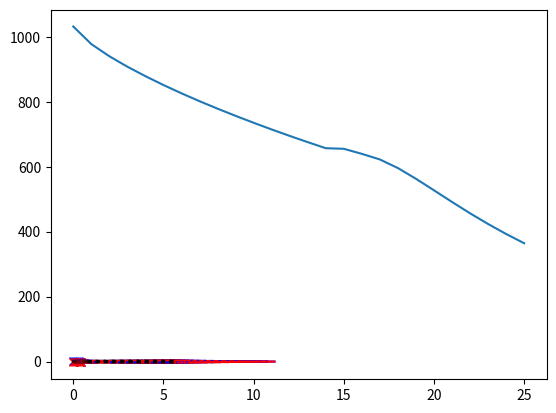

Source code (Python):
'''
MOC

[redacted]

'''
import math
import copy
import numpy as np
import matplotlib.pyplot as plt

from typing import Tuple, List, Dict, Callable

GEOM = 0
GAS_R = 1.4
BIG_NUMBER = 100000.

WALLTYP = ['wall']
SYMTYP  = ['sym']
UPP = ['u', 'upper']
LOW = ['l', 'lower']
LEFTRC = +1
RIGHTRC = -1

class ExtrapolateError(Exception):
    pass

class EndofwallError(Exception):
    pass

class SubsonicError(Exception):
    
    def __init__(self, *cors, info) -> None:
        super().__init__('Subsonic flow occurs during "%s" at point (x,y) = %.4f, %.4f' % (info, cors[0], cors[1]))

class KeySelectError(Exception):
    
    def __init__(self, key, value) -> None:
        super().__init__('No value: "%s" for key "%s"' % (value, key))

class BasicNode():
    def __init__(self) -> None:
        self.cors   = np.ones(2) * (-BIG_NUMBER)   # x, y

    @property
    def x(self) -> float:
        if self.cors[0] > -BIG_NUMBER: 
            return self.cors[0]
        else:
            raise ValueError('Value for x is not correct')
    
    @x.setter
    def x(self, value):
        self.cors[0] = value

    @property
    def y(self) -> float:
        if self.cors[1] > -BIG_NUMBER: 
            return self.cors[1]
        else:
            raise ValueError('Value for y is not correct')
    
    @y.setter
    def y(self, value):
        self.cors[1] = value

class Node(BasicNode):

    def __init__(self, *value) -> None:
        super().__init__()
        self.vals   = np.array([-1.0, -1.0, -1.0, BIG_NUMBER])  # rho, p, vel, tta
        
        if len(value) in [2, 6]:
            self.cors = np.array(value[:2])
        if len(value) == 6:
            self.vals = np.array(value[2:6])

        self.g      = 1.4

    def __repr__(self) -> str:
        return '(%.2f, %.2f) (%.2f, %.2f %.2f, %.2f)' % tuple(list(self.cors) + list(self.vals))

    def set_by_total(self, tta: float, ma: float, pt: float, tt: float) -> None:
        p, t, rho = calc_isentropicPTRHO(g=self.g, ma=ma, pTotal=pt, tTotal=tt)
        self.rho = rho
        self.p   = p
        self.vel = ma * (self.g * GAS_R * t)**0.5
        self.tta = tta

    def set_by_static(self, tta: float, ma: float, p: float, t: float) -> None:
        self.rho = p / (GAS_R * t)
        self.p   = p
        self.vel = ma * (self.g * GAS_R * t)**0.5
        self.tta = tta

    @property
    def rho(self) -> float:
        if self.vals[0] > 1e-3: 
            return self.vals[0]
        else:
            raise ValueError('Value for rho = %.3f is not correct' % self.vals[0])
    
    @rho.setter
    def rho(self, value):
        self.vals[0] = value

    @property
    def p(self) -> float:
        if self.vals[1] > 1e-3: 
            return self.vals[1]
        else:
            raise ValueError('Value for p = %.3f is not correct' % self.vals[1])
    
    @p.setter
    def p(self, value):
        self.vals[1] = value

    @property
    def vel(self) -> float:
        if self.vals[2] > 1e-3: 
            return self.vals[2]
        else:
            raise ValueError('Value for velocity = %.3f is not correct' % self.vals[2])
    
    @vel.setter
    def vel(self, value):
        self.vals[2] = value

    @property
    def tta(self) -> float:
        if self.vals[3] < math.pi and self.vals[3] > -math.pi: 
            return self.vals[3]
        else:
            raise ValueError('Value for theta = %.3f is not correct' % self.vals[3])
    
    @tta.setter
    def tta(self, value):
        self.vals[3] = value

    @property
    def alp(self) -> float:
        '''
        calculate mach angle alpha
        '''
        return math.asin(1. / self.ma)
    
    # TODO: lam_plus and lam_minus should be closed to lam()
    def lam(self, dirc: int) -> float:
        '''
        calculate the characteristic angle for Characteristic from this node(positive)
        (dirc = positive 1 for left running; dirc = negative 1 for right runing)
        '''
        return math.tan(self.tta + dirc * self.alp)

    @property
    def lam_plus(self) -> float:
        '''
        calculate the characteristic angle for Left Runing Characteristic from this node (positive)
        '''
        return math.tan(self.tta + self.alp)

    @property
    def lam_minus(self) -> float:
        '''
        calculate the characteristic angle for Left Runing Characteristic from this node(negative)
        '''
        return math.tan(self.tta - self.alp)

    @property
    def Q(self) -> float:
        '''
        calculate Q term in Mo's paper (3-24)
        '''
        return (self.ma**2 - 1)**0.5 / (self.rho * self.vel**2)

    @property
    def S_plus(self) -> float:
        '''
        calculate S plus(left) term in Mo's paper (3-24)
        '''
        if self.y == 0.:
            return 0.
        return GEOM * math.sin(self.tta) / (self.y * self.ma * math.cos(self.tta + self.alp))

    @property
    def S_minus(self) -> float:
        '''
        calculate S minus(right) term in Mo's paper (3-24)
        '''
        if self.y == 0.:
            return 0.
        return GEOM * math.sin(self.tta) / (self.y * self.ma * math.cos(self.tta - self.alp))

    @property
    def a(self) -> float:
        '''
        the acoustic speed
        '''
        return (self.g * self.p / self.rho)**0.5

    @property
    def ma(self) -> float:
        _ma = self.vel / self.a
        if _ma >= 1.0: 
            return _ma
        else:
            raise ValueError('Value for ma = %.3f is not correct' % _ma)

class ShockNode(BasicNode):
    
    def __init__(self, nodef: Node) -> None:
        super().__init__()
        self.cors = np.array([nodef.x, nodef.y])   # x, y
        
        self.nf   = nodef
        self.nb   = Node(nodef.x, nodef.y)
        self.ttas = BIG_NUMBER

    def set_by_ttab(self, ttab: float):
        self.nb.tta = ttab
        _delta     = self.nb.tta - self.nf.tta   # deflection angle
        _tan_delta = math.tan(_delta)
        _mach  = self.nf.ma
        _g     = self.nf.g
        # use a table to find beta
        _betas = np.linspace(0, math.pi / 2., 1000)
        _tan_deltas = 2. / np.tan(_betas) * (_mach**2 * np.sin(_betas)**2 - 1.) / (_mach**2 * (_g + np.cos(2 * _betas) + 2.))
        for _i in range(len(_tan_deltas)):
            if _tan_delta <= _tan_deltas[_i] and _tan_delta > _tan_deltas[_i-1]:
                _beta = _betas[_i-1] + (_tan_delta - _tan_deltas[_i-1]) / (_tan_deltas[_i] - _tan_deltas[_i-1]) * (_betas[_i] - _betas[_i-1])
                break
        else:
            raise SubsonicError(self.cors, info='Too high deflection angle to form a detached shock wave')
        
        self.ttas = self.nf.tta + _beta
        _ma1sb2 = _mach**2 * math.sin(_beta)**2
        self.nb.rho = self.nf.rho * ((_g + 1) * _ma1sb2 / (2 + (_g - 1) * _ma1sb2))
        self.nb.p   = self.nf.p   * (2. * _g / (_g + 1) * _ma1sb2 - (_g - 1) / (_g + 1))
        self.nb.vel = self.nf.vel * (math.cos(_beta) / math.cos(_beta - _delta))

        _mach2 = self.nb.ma
        if _mach2 <= 1.0:
            raise SubsonicError(self.cors, info='Subsonic (Ma2 = %.4f) after oblique shoch wave' % _mach2)

def same_node(p1: Node, p2: Node) -> bool:
    if ((p1.x - p2.x)**2 + (p1.y - p2.y)**2) < 1e-6:
        return True
    else:
        return False


class WallPoints():

    def __init__(self) -> None:
        self.xx = None
        self.yy = None
        self.dydx = None
        self.step = 1
        self.eps = 1e-2

    def __getitem__(self, index) -> Tuple[float, float, float]:
        return self.xx[index], self.yy[index], self.dydx[index]

    def __next__(self) -> Tuple[float, float, float]:
        if self.step >= len(self.xx):
            raise EndofwallError()
        else:
            self.step += 1
            return self[self.step - 1]

    def last(self) -> Tuple[float, float, float]:
        return self[self.step - 2]

    def add_section(self, xx: np.array, func: Callable, dfunc: Callable = None, relative_to_last: bool = True) -> None:
        
        _yy = np.array([func(xi) for xi in xx])
        
        if self.xx is not None and relative_to_last:
            _xx =  xx + self.xx[-1]
            _yy = _yy + self.yy[-1]
        else:
            _xx = xx
        
        if dfunc is None:
            # use centriod differencial to get dydx
            _dydx = np.array([(func(xi + eps) - func(xi - eps)) / (2.0 * eps) for xi in xx])
        else:
            _dydx = np.array([dfunc(xi) for xi in xx])
        
        if self.xx is None:
            self.xx = _xx
            self.yy = _yy
            self.dydx = _dydx
        else:
            self.xx   = np.concatenate((self.xx,   _xx[1:]), axis=0)
            self.yy   = np.concatenate((self.yy,   _yy[1:]), axis=0)
            self.dydx = np.concatenate((self.dydx, _dydx[1:]), axis=0)
            
    def plot(self):

        plt.figure(0)
        plt.plot(self.xx, self.yy, '-o', 'k')
        plt.show()



def calc_isentropicPTRHO(g: float, ma: float, pTotal: float, tTotal: float) -> Tuple[float, float, float]:
    ratio = 1 + (g - 1) / 2. * ma**2
    p = pTotal / ratio**(g / (g - 1))
    t = tTotal / ratio
    rho = p / (GAS_R * t)
    return p, t, rho

def _calc_p3_xy(p1x: float, p1y: float, p2x: float, p2y: float, p4x: float, p4y: float, p4tta: float) -> float:
    '''
    calculate the ratio (3 - 2) / (1 - 2) given the coordinate of p.1, p.2 and p.4 and the absolute angle 3-4

    >>>    1 -
    >>>    |      -  4
    >>>    3 --    -
    >>>    |   -
    >>>    2-

    '''
    if abs((p1y - p2y - p4tta * (p1x - p2x))) < 0.001:
        raise ExtrapolateError()
        # pass
        # print('!')
        # plt.show()
    return (p4y - p2y - p4tta * (p4x - p2x)) / (p1y - p2y - p4tta * (p1x - p2x))

def _calc_p4_xy(p1x: float, p1y: float, p1tta: float, p2x: float, p2y: float, p2tta: float) -> Tuple[float, float]:
    p4x = ((p1y - p2y) - (p1tta * p1x - p2tta * p2x)) / (p2tta - p1tta)
    p4y = p2y + p2tta * (p4x - p2x)
    return p4x, p4y

def _calc_p4_vals(_p1: Node, _p2: Node, _p4: Node) -> bool:
    _p3 = Node()

    T_plus  = _p2.Q * _p2.p + _p2.tta - _p2.S_plus  * (_p4.x - _p2.x)
    T_minus = _p1.Q * _p1.p - _p1.tta - _p1.S_minus * (_p4.x - _p1.x)
    _p4.p = (T_plus + T_minus) / (_p1.Q + _p2.Q)
    _p4.tta = T_plus - _p2.Q * _p4.p

    # the ratio of point 3 on the line p1-p2 from p2
    ratio = _calc_p3_xy(_p1.x, _p1.y, _p2.x, _p2.y, _p4.x, _p4.y, _p4.tta)

    _p3.vals = _p2.vals + ratio * (_p1.vals - _p2.vals)

    _p4.vel = _p3.vel - (_p4.p - _p3.p) / (_p3.rho * _p3.vel)
    _p4.rho = _p3.rho + (_p4.p - _p3.p) / (_p3.a**2)

    return True

def _calc_boundary_p4_vals(_p3: Node, _p4: Node, _p1: Node = None, _p2: Node = None) -> bool:
    
    if _p1 is not None:
        T_minus = _p1.Q * _p1.p - _p1.tta - _p1.S_minus * (_p4.x - _p1.x)
        _p4.p = (T_minus + _p4.tta) / _p1.Q
    elif _p2 is not None:
        T_plus  = _p2.Q * _p2.p + _p2.tta - _p2.S_plus  * (_p4.x - _p2.x)
        _p4.p = (T_plus  - _p4.tta) / _p2.Q
    else:
        raise ValueError('When calculating boundary p4, at least one point should be set')

    _p4.vel = _p3.vel - (_p4.p - _p3.p) / (_p3.rho * _p3.vel)
    _p4.rho = _p3.rho + (_p4.p - _p3.p) / (_p3.a**2)

    return True

def calc_interior_point(p1: Node, p2: Node) -> Node:
    '''
    
    '''
    _p1 = copy.deepcopy(p1)
    _p2 = copy.deepcopy(p2)

    p4x, p4y = _calc_p4_xy(_p1.x, _p1.y, _p1.lam_minus, _p2.x, _p2.y, _p2.lam_plus)
    p4  = Node(p4x, p4y)

    # if new node is too close to the p1 or p2, return old node
    if same_node(_p1, p4):
        return p1
    if same_node(_p2, p4):
        return p2

    # predict step
    _calc_p4_vals(_p1, _p2, p4)
    # correction step
    _p1.vals = 0.5 * (_p1.vals + p4.vals)
    _p2.vals = 0.5 * (_p2.vals + p4.vals)
    _calc_p4_vals(_p1, _p2, p4)

    plt.plot([p1.x, p4.x], [p1.y, p4.y], '-', c='b')
    plt.plot([p2.x, p4.x], [p2.y, p4.y], '-', c='r')

    return p4

def calc_wall_point(xx: float, yy: float, dydx: float, last_line: List[Node or ShockNode], dirc: int) -> Tuple[Node, int]:
    
    p4  =  Node(xx, yy)
    p4.tta = math.atan(dydx)
    p2 = Node()
    llidx = 0   # node index on the last rrc line

    while llidx < len(last_line) - 1:
    
        _p5 = copy.deepcopy(last_line[llidx])
        # remind that only can the last point of the last rrc line be a ShockNode
        if isinstance(last_line[llidx + 1], ShockNode):
            _p3 = copy.deepcopy(last_line[llidx + 1].nb)
        else:
            _p3 = copy.deepcopy(last_line[llidx + 1])

        ratio = 0.5
        ratio_old = 0.0
        # decide the point2 (origin of the LRC that ends at point4)
        try:
            while abs(ratio - ratio_old) > 1e-3:
                ratio_old = ratio
                p2.cors = _p5.cors + ratio * (_p3.cors - _p5.cors)
                p2.vals = _p5.vals + ratio * (_p3.vals - _p5.vals)
                ratio = _calc_p3_xy(_p3.x, _p3.y, _p5.x, _p5.y, p4.x, p4.y, p2.lam(-dirc))
                if ratio > 1.0 or ratio < 0.0: raise ExtrapolateError()
            break
        except ExtrapolateError:
            llidx += 1
    
    else:
        # when can find a interaction point between the lrc to the wall point, and the last rrc
        # two possible condition:
        #  - first: the last rrc is intercepted by an shock wave 
        #  - second: the solution is fail
        if isinstance(last_line[llidx + 1], ShockNode):
            # p.2 is obtained by find the intersection betw. s.w and lrc
            raise NotImplementedError()

    _p2 = copy.deepcopy(p2)
    if dirc == RIGHTRC:
        _calc_boundary_p4_vals(_p3, p4, _p2=_p2)
    else:
        _calc_boundary_p4_vals(_p3, p4, _p1=_p2)
    _p2.vals = 0.5 * (_p2.vals + p4.vals)
    _p3.vals = 0.5 * (_p3.vals + p4.vals)
    if dirc == RIGHTRC:
        _calc_boundary_p4_vals(_p3, p4, _p2=_p2)
    else:
        _calc_boundary_p4_vals(_p3, p4, _p1=_p2)

    plt.plot([last_line[0].x, p4.x], [last_line[0].y, p4.y], '-', c='k')
    plt.plot([p2.x,           p4.x], [p2.y,           p4.y], '-', c='r')

    return p4, llidx

def calc_sym_point(p1: Node, p3: Node, dirc: int) -> Node:

    p4 = Node()
    _p1 = copy.deepcopy(p1)
    _p3 = copy.deepcopy(p3)

    p4.y = 0.0  # TODO
    p4.x = p1.x + (p4.y - p1.y) / p1.lam(dirc)

    p4.tta = 0.0
    
    if dirc == RIGHTRC:
        _calc_boundary_p4_vals(_p3, p4, _p1=_p1)
    else:
        _calc_boundary_p4_vals(_p3, p4, _p2=_p1)
    _p1.vals = 0.5 * (_p1.vals + p4.vals)
    if dirc == RIGHTRC:
        _calc_boundary_p4_vals(_p3, p4, _p1=_p1)
    else:
        _calc_boundary_p4_vals(_p3, p4, _p2=_p1)

    plt.plot([p3.x, p4.x], [p3.y, p4.y], '--', c='k')
    plt.plot([p1.x, p4.x], [p1.y, p4.y], '-', c='b')

    return p4

def calc_shock_wall_point(xx: float, yy: float, dydx1: float, dydx2: float, last_line: List[Node]) -> Tuple[ShockNode, int]:
    wall_point, _i = calc_wall_point(xx, yy, dydx1, last_line)
    wall_node = ShockNode(nodef=wall_point)
    wall_node.set_by_ttab(ttab=dydx2)
    return wall_node, _i

def calc_shock_interior_point(p0: ShockNode, p2: Node) -> ShockNode:
    
    _p0 = copy.deepcopy(p0)
    _p2 = copy.deepcopy(p2)

    # (1) determin the x,y of the p.4
    p4x, p4y = _calc_p4_xy(_p0.x, _p0.y, _p0.ttas, _p2.x, _p2.y, _p2.lam_plus)
    if p4x <= p2.x:     # shock wave interact with the current rrc
        raise ExtrapolateError()
    p4  = Node(p4x, p4y)
    
    # (2) find the p.1 (inital point of the lrc to p.4)
    p1 = Node()
    p1ratio = 0.5
    p1ratio_old = 0.0
    while abs(p1ratio - p1ratio_old) > 1e-3:
        p1ratio_old = p1ratio
        p1.cors = _p2.cors + p1ratio * (_p0.cors - _p2.cors)
        p1.vals = _p2.vals + p1ratio * (_p0.nf.vals - _p2.vals)
        p1ratio = _calc_p3_xy(_p0.x, _p0.y, _p2.x, _p2.y, p4x, p4y, p1.lam_minus)
        if p1ratio > 1.0 or p1ratio < 0.0: raise ExtrapolateError()

    # (3) calculate the p.4 with interior point formula
    # predict step
    _calc_p4_vals(p1, _p2, p4)
    # correction step
    p1.vals  = 0.5 * (p1.vals  + p4.vals)
    _p2.vals = 0.5 * (_p2.vals + p4.vals)
    _calc_p4_vals(p1, _p2, p4)
    


    pass


def calc_throat_point(_yy: float, last_line: List[Node],
                        mode: str, rUp: float, p: float, t: float, mT: float, 
                        lmmax: float, lmmin: float) -> Node:

    if len(last_line) > 0:
        _xx_old = last_line[-1].x
        _yy_old = last_line[-1].y
        dydx = last_line[-1].lam_minus   # this calculates a new X first assumed it falls on the RRC

    
    _mach = 0.0
    point = Node()
    
    if mode in ['total']:
        ratio = 1.0
        if len(last_line) > 0:
            while ratio >= 1.0:
                _xx = _xx_old + (_yy - _yy_old) / (dydx * ratio)
                _theta, _mach = KLThroat(_xx, _yy, point.g, rUp)
                # increase dydx so that slope is 1.1 of what is was, only when mach number exceed 1.5
                # this is to prevent the initial line is too steep and lead to solution failure
                if _mach > lmmax:
                    ratio *= 1.1
                elif _mach < lmmin:
                    ratio /= 1.1
                else:
                    break
                # print(_mach, dydx)
        else:
            _xx = 0.0
            _theta, _mach = KLThroat(_xx, _yy, point.g, rUp)

        point.set_by_total(tta=_theta, ma=_mach, pt=p, tt=t)
        
    elif mode in ['static']:
        _theta = 0.0
        _mach  = mT
        if len(last_line) > 0:
            _xx = _xx_old + (_yy - _yy_old) / dydx
        else:
            _xx = 0.0

        point.set_by_static(tta=0.0, ma=mT, p=p, t=t)

    else:
        raise KeySelectError('initial line mode', mode)

    if point.ma < 1.0:
        raise SubsonicError(point.x, point.y, info="Calculated Throat Mach number < 1.0 at CalcInitialThroatLine")

    point.x = _xx
    point.y = _yy

    # print(i, _theta, _mach)
    return point

def KLThroat(x: float, y: float, G: float, RS: float) -> None:
    '''
    adapted from `int MOC_GridCalc::KLThroat(int i, int geom, double RS)` <- MOC_GidCalc_BDE <- the MOC programma of NASA
    
    This is taken from 'Transonic Flow in Small Throat Radius Curvature Nozzles',
    by Kliegel and Levine. In this they take the HALL method and modify the Axi
    calculation for a toroid coordinate system.  The 2D version is the one developed by HALL.

    param:
    ---
    `y` is the radial distance of a point on the starting plane

    '''

    u = np.zeros(4)
    v = np.zeros(4)

    if (GEOM == 0):
        #  Uses the modified Hall Method in toroid coordinates
        z = x * (2 * RS / (G + 1))**0.5    # Eq. 12 in Hall paper
        RSP = RS + 1
        u[1] = y*y/2 - 0.25 + z
        v[1] = y*y*y/4 - y/4 + y*z
        u[2] = (2*G + 9)*y*y*y*y/24 - (4*G + 15)*y*y/24 + (10*G + 57)/288 + z*(y*y - 5/8) - (2*G - 3)*z*z/6
        v[2] = (G + 3)*y*y*y*y*y/9 - (20*G + 63)*y*y*y/96 + (28*G + 93)*y/288 + z*((2*G + 9)*y*y*y/6 - (4*G + 15)*y/12) + y*z*z
        u[3] = (556*G*G + 1737*G + 3069)*y*y*y*y*y*y/10368 - (388*G*G + 1161*G + 1881)*y*y*y*y/2304 + (304*G*G + 831*G + 1242)*y*y/1728 - (2708*G*G + 7839*G + 14211)/82944 + z*((52*G*G + 51*G + 327)*y*y*y*y/34 - (52*G*G + 75*G + 279)*y*y/192 + (92*G*G + 180*G + 639)/1152) + z*z*(-(7*G - 3)*y*y/8 + (13*G - 27)/48) + (4*G*G - 57*G + 27)*z*z*z/144
        v[3] = (6836*G*G + 23031*G + 30627)*y*y*y*y*y*y*y/82944 - (3380*G*G + 11391*G + 15291)*y*y*y*y*y/13824 + (3424*G*G + 11271*G + 15228)*y*y*y/13824 - (7100*G*G + 22311*G + 30249)*y/82944 + z*((556*G*G + 1737*G + 3069)*y*y*y*y*y/1728 * (388*G*G + 1161*G + 1181)*y*y/576 + (304*G*G + 831*G + 1242)*y/864) + z*z*((52*G*G + 51*G + 327)*y*y*y/192 - (52*G*G + 75*G + 279)*y/192) - z*z*z*(7*G - 3)*y/12
        
        U = 1 + u[1]/RSP + (u[1] + u[2])/(RSP*RSP) + (u[1] + 2*u[2] + u[3])/(RSP*RSP*RSP)
        V = ((G+1)/(2*RSP))**0.5 * (v[1]/RSP + (1.5*v[1] + v[2])/(RSP*RSP) + (15./8.*v[1] + 2.5*v[2] + v[3])/(RSP*RSP*RSP))
    
    elif (GEOM == 1):
        #  Calculate the z to be used in the velocity equations Eq 12
        z = x * (RS / (G + 1))**0.5

        u[1] = 0.5*y*y - 1/6 + z
        v[1] = y*y*y/6 - y/6 + y*z
        u[2] = (y+6)*y*y*y*y/18 - (2*G+9)*y*y/18 + (G+30)/270 + z*(y*y-0.5) - (2*G-3)*z*z/6
        v[2] = (22*G+75)*y*y*y*y*y/360 - (5*G+21)*y*y*y/54 + (34*G+195)*y/1080 + z/9*((2*G+12)*y*y*y - (2*G+9)*y) + y*z*z
        u[3] = (362*G*G+1449*G+3177)*y*y*y*y*y*y/12960 - (194*G*G + 837*G + 1665)*y*y*y*y/2592 + (854*G*G + 3687*G + 6759)*y*y/12960 - (782*G*G + 5523 + 2*G*2887)/272160 + z*((26*G*G + 27*G + 237)*y*y*y*y/288 - (26*G*G + 51*G + 189)*y*y/144 + (134*G*G + 429*G + 1743)/4320) + z*z*(-5*G*y*y/4 + (7*G - 18)/36) + z*z*z*(2*G*G - 33*G + 9)/72
        v[3] = (6574*G*G + 26481*G + 40059)*y*y*y*y*y*y*y/181440 - (2254*G*G + 10113*G + 16479)*y*y*y*y*y/25920 + (5026*G*G + 25551*G + 46377)*y*y*y/77760 - (7570*G*G + 45927*G + 98757)*y/544320 +  z*((362*G*G + 1449*G + 3177)*y*y*y*y*y/2160 * (194*G*G + 837*G + 1665)*y*y*y/648 + (854*G*G + 3687*G + 6759)*y/6480) + z*z*((26*G*G + 27*G + 237)*y*y*y/144 - (26*G*G + 51*G + 189)/144) + z*z*z*(-5*G*y/6)
        
        U = 1 + u[1]/RS + u[2]/RS/RS + u[3]/RS/RS/RS
        V = ((G+1)/RS)**0.5 * (v[1]/RS + v[2]/RS/RS + v[3]/RS/RS/RS)

    if (abs(V) < 1e-5): 
        V = 0.0

    _theta = math.atan2(V,U)
    # print(U, V, _theta)

    if (abs(_theta) < 1e-5):
        _theta = 0.0

    _ma = (U * U + V * V)**0.5

    # if _ma < 1.0:
    #     raise ValueError("Intial Data Line is subsonic, try increasing Initial Line Angle")

    return _theta, _ma


class MOC2D():
    '''
    main class
    '''

    def __init__(self) -> None:
        self.utyp: str = None
        self.ltyp: str = None
        self.uy0 = 1.0
        self.ly0 = 0.0
        self.upoints: WallPoints = None
        self.lpoints: WallPoints = None
        self.urUp = 0.0
        self.lrUp = 0.0

        self.rrcs: List[List[Node]] = []
        self.lrcs: List[List[Node]] = []

    def set_boundary(self, side: str, typ: str, y0: float, points: WallPoints = None, rUp: float = 0.0) -> None:

        if side in UPP:
            self.utyp = typ
            self.uy0  = y0
            self.upoints = points
            self.urUp = rUp
        elif side in LOW:
            self.ltyp = typ
            self.ly0  = y0
            self.lpoints = points 
            self.lrUp = rUp           

    def _dimen(self, ip: Node, dirc: int) -> Node:
        
        newp = copy.deepcopy(ip)
        newp.x = (self.uy0 - self.ly0) * ip.x
        if dirc == RIGHTRC:
            newp.y = self.ly0 + (self.uy0 - self.ly0) * ip.y
        else:
            newp.y = self.uy0 - (self.uy0 - self.ly0) * ip.y
            newp.tta = -ip.tta

        return newp


    def calc_initial_throat_line(self, n: int, mode: str = 'total', p: float = 0.0, t: float = 0.0, mT: float = 0.0,
                **para: Dict):
        '''
        This function is interpreted from code of CalcInitialThroatLine <- MOC_GidCalc_BDE <- the MOC programma of NASA
        '''
        
        if 'LineMaMax' in para.keys():
            lmmax = para['lineMaMax']
        else:
            lmmax = 1.5
        if 'LineMaMin' in para.keys():
            lmmin = para['lineMaMin']
        else:
            lmmin = 1.01
        
        rline: List[Node] = []
        lline: List[Node] = []
        nrline: List[Node] = []
        nlline: List[Node] = []

        # determine the y-dirction points, input yy should be non-dimensional
        if 'InitPointsDistri' in para.keys():
            if para['InitPointsDistri'] in ['equal']:
                _yy = (n - np.arange(n + 1)) / n
            elif para['InitPointsDistri'] in ['sin']:
                pows =  1.5
                _yy = np.sin(math.pi * (n - np.arange(n + 1)) / n / 2.)**pows
                # Based on the way it is done in RAO, the y[i] is based on a sinusoidal
                # and x[i] is assumed to be on the RRC from the throat wall
            else:
                raise KeySelectError('InitPointsDistri', para['InitPointsDistri'])
        else:
            _yy = (n - np.arange(n + 1)) / n

        ir = 0
        il = n
        while ir <= n and il >= 0:

            # two Characteristic line origins from both side, and find the intersection point
            if self.utyp in WALLTYP:
                npoint = calc_throat_point(_yy[ir], nrline, mode, self.urUp, p, t, mT, lmmax, lmmin)
                nrline.append(npoint)
                rline.append(self._dimen(npoint, RIGHTRC))

                if len(lline) >= (n-(ir-1)+1) and (rline[ir-1].x - lline[n-(ir-1)].x) * (rline[ir] - lline[n-ir]) <= 0.0:
                    cpoint = calc_interior_point(rline[ir-1], lline[n-ir])
                    lline = lline[:(n-ir)+1] + [cpoint]
                    rline = rline[:(ir-1)+1] + [cpoint]
                    break
                
                ir += 1

            if self.ltyp in WALLTYP:
                npoint = calc_throat_point(1.-_yy[il], nlline, mode, self.lrUp, p, t, mT, lmmax, lmmin)
                nlline.append(npoint)
                lline.append(self._dimen(npoint, LEFTRC))

                if len(rline) >= ((il+1)+1) and (rline[il].x - lline[n-il].x) * (rline[il+1].x - lline[n-(il+1)].x) <= 0.0:
                    # left line intersect into existing left line
                    cpoint = calc_interior_point(rline[il], lline[n-(il+1)])
                    lline = lline[:(n-(il+1))+1] + [cpoint]
                    rline = rline[:il        +1] + [cpoint]
                    break

                il -= 1

        plt.plot([ip.x for ip in rline], [ip.y for ip in rline], '-x', c='b')
        plt.plot([ip.x for ip in lline], [ip.y for ip in lline], '-x', c='r')

        self.lrcs.append(lline)
        self.rrcs.append(rline)

    def calc_chara_line(self):

        newrrc: List[Node] = []
        newlrc: List[Node] = []

        # upper wall
        if self.utyp in WALLTYP:
            try:
                lastrrc = self.rrcs[-1]
                _xw, _yw, _dydxw = next(self.upoints)
                wall_point, _i = calc_wall_point(_xw, _yw, _dydxw, lastrrc, dirc=RIGHTRC)
                newrrc.append(wall_point)
                
                # calculate interior points amount = (N_lastline - 1)
                for _ii in range(_i + 1, len(lastrrc)):
                    newrrc.append(calc_interior_point(newrrc[-1], lastrrc[_ii]))

                if self.ltyp in SYMTYP:
                    # print(len(newrrc), len(lastrrc))
                    newrrc.append(calc_sym_point(newrrc[-1], lastrrc[-1], dirc=RIGHTRC))

            except EndofwallError:
                pass
        
        if self.ltyp in WALLTYP:
            try:
                lastlrc = self.lrcs[-1]
                _xw, _yw, _dydxw = next(self.lpoints)
                wall_point, _i = calc_wall_point(_xw, _yw, _dydxw, lastlrc, dirc=LEFTRC)
                newlrc.append(wall_point)
                
                # calculate interior points amount = (N_lastline - 1)
                for _ii in range(_i + 1, len(lastlrc)):
                    newlrc.append(calc_interior_point(lastlrc[_ii], newlrc[-1]))

                if self.utyp in SYMTYP:
                    # print(len(newrrc), len(lastrrc))
                    newlrc.append(calc_sym_point(newlrc[-1], lastlrc[-1], dirc=LEFTRC))

            except EndofwallError:
                pass

        if len(newlrc) > 0 and len(newrrc) > 0:
            cpoint = calc_interior_point(newrrc[-1], newlrc[-1])
            newlrc.append(cpoint)
            newrrc.append(cpoint)

        self.lrcs.append(newlrc)
        self.rrcs.append(newrrc)

    def solve(self, max_step: int = 100000):
        
        step = 0

        while step < max_step and (len(self.lrcs[-1]) > 0 or len(self.rrcs[-1]) > 0):

            self.calc_chara_line()
            step += 1

    def plot_wall(self, side, var='p'):
        if side in UPP: 
            plt.plot(range(len(self.rrcs[:-1])), [l[0].p for l in self.rrcs[:-1]])
        if side in LOW: 
            plt.plot(range(len(self.lrcs[:-1])), [l[0].p for l in self.lrcs[:-1]])


    def calc_shock_line(self, _lines: List[List[Node]], _xw: float, _yw: float, _dydxw1: float, _dydxw2: float) -> List[ShockNode]:

        # calculate shock node on the initial point (A.)
        wall_point, _i = calc_shock_wall_point(_xw, _yw, _dydxw1, _dydxw2, _lines[-1])
        new_line = [wall_point]

        raise NotImplementedError()


if __name__ == '__main__':

    eps = 1e-2

    n = 9

    ktta = 8.0
    upperwall = WallPoints()
    # upperwall.add_section(6 * np.sin(np.linspace(0., math.pi / 180. * ktta, 15)), lambda x: -4. + (6.**2 - x**2)**0.5)
    # upperwall.add_section(np.linspace(0, 5, 12), lambda x: -math.tan(math.pi / 180. * ktta) * x)
    upperwall.add_section(6 * np.sin(np.linspace(0., math.pi / 180. * ktta, 15)), lambda x: 8. - (6.**2 - x**2)**0.5)
    upperwall.add_section(np.linspace(0, 5, 12), lambda x: math.tan(math.pi / 180. * ktta) * x)
    # upperwall.plot()

    lowerwall = WallPoints()
    lowerwall.add_section(6 * np.sin(np.linspace(0., math.pi / 180. * ktta, 15)), lambda x: -8. + (6.**2 - x**2)**0.5)
    lowerwall.add_section(np.linspace(0, 5, 12), lambda x: -math.tan(math.pi / 180. * ktta) * x)
    
    moc = MOC2D()
    moc.set_boundary('u', typ='wall', y0=2.0, points=upperwall, rUp=9.)
    # moc.set_boundary('l', typ='sym',  y0=0.0)
    moc.set_boundary('l', typ='wall', y0=-2.0, points=lowerwall, rUp=9.)
    # moc.set_boundary('u', typ='sym',  y0=0.0)

    # init_line = calc_initial_throat_line(n, 2.0, mode='static', p=101325, t=283, mT=2.2)
    moc.calc_initial_throat_line(n, mode='total', p=2015., t=2726.)
    # plt.plot([pt.x for pt in init_line], [pt.y for pt in init_line], '-o', c='k')
    # plt.plot([pt.x for pt in init_line], [pt.ma for pt in init_line], '-o')
    # plt.show()

    moc.solve(max_step=30)

    # plt.xlim(0,1)
    plt.show()

    moc.plot_wall(side='l')

    # plt.plot(range(10), [grid_points[i][0].vel for i in range(10)])
    # plt.plot(range(10), [grid_points[i][0].a   for i in range(10)])
    # plt.plot(range(10), [grid_points[i][0].alp / 3.14 * 180 for i in range(10)])
    # plt.plot(range(10), [grid_points[i][0].tta / 3.14 * 180 for i in range(10)])
    plt.show()